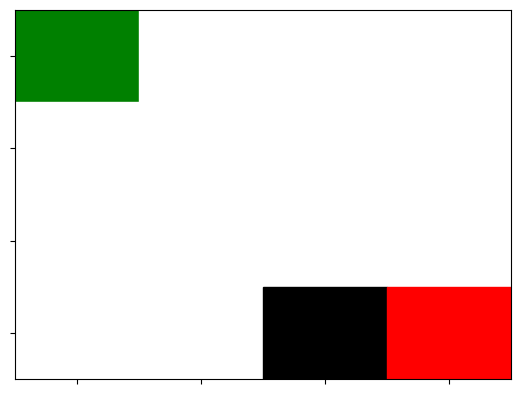

The matplotlib source for this figure:
import matplotlib.pyplot as plt
from functools import lru_cache

def count_paths(input_string):
    # Convert the input string into a grid
    grid = [list(row.split()) for row in input_string.strip().split('\n')]
    rows = len(grid)
    cols = len(grid[0]) if rows > 0 else 0

    # Find start (A) and end (B) positions, and identify blocked paths
    A = None
    B = None
    blocked_path = set()
    for i in range(rows):
        for j in range(cols):
            if grid[i][j] == 'A':
                A = (i, j)
            elif grid[i][j] == 'B':
                B = (i, j)
            elif grid[i][j] == 'x':
                blocked_path.add((i, j))

    if not A or not B:
        return 0

    total_points = rows * cols - len(blocked_path)

    # Directions: up, down, left, right
    directions = [(-1, 0), (1, 0), (0, -1), (0, 1)]

    @lru_cache(maxsize=None)
    def backtrackpath(current, visited):
        if current == B:
            return 1 if len(visited) == total_points else 0
        count = 0
        for direction in directions:
            new_i, new_j = current[0] + direction[0], current[1] + direction[1]
            if 0 <= new_i < rows and 0 <= new_j < cols:
                if (new_i, new_j) not in blocked_path and (new_i, new_j) not in visited:
                    count += backtrackpath((new_i, new_j), visited | {(new_i, new_j)})
        return count

    # Visualizing the grid with matplotlib
    def plot_grid():
        fig, ax = plt.subplots()
        ax.set_xticks(range(cols))
        ax.set_yticks(range(rows))
        ax.set_xticklabels([])
        ax.set_yticklabels([])
        ax.set_xlim(-0.5, cols - 0.5)
        ax.set_ylim(rows - 0.5, -0.5)

        # Color the grid
        for i in range(rows):
            for j in range(cols):
                if grid[i][j] == 'A':
                    ax.add_patch(plt.Rectangle((j - 0.5, i - 0.5), 1, 1, color='green', label='Start'))
                elif grid[i][j] == 'B':
                    ax.add_patch(plt.Rectangle((j - 0.5, i - 0.5), 1, 1, color='red', label='Goal'))
                elif grid[i][j] == 'x':
                    ax.add_patch(plt.Rectangle((j - 0.5, i - 0.5), 1, 1, color='black', label='Obstacle'))
                else:
                    ax.add_patch(plt.Rectangle((j - 0.5, i - 0.5), 1, 1, color='white', label='Free Path'))

        plt.show()

    plot_grid()  # Visualize the grid before starting pathfinding
    return backtrackpath(A, frozenset({A}))

# Example Input
input_string = 'A . . .\n. . . .\n. . . .\n. . x B'
paths = count_paths(input_string)

print(f"The number of paths will be: {paths}")
